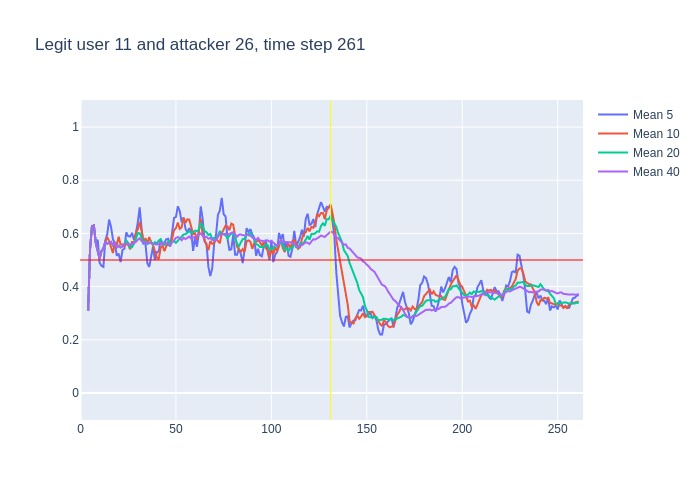

Source data for this figure (header and first rows):
, time, confidence, avg_5_conf, avg_10_conf, avg_20_conf, avg_40_conf, real_user, predicted, user_count
0, 3, 0.31, , , , , 11, 11, 16
1, 4, 0.77, 0.31, 0.31, 0.31, 0.31, 11, 11, 16
2, 5, 0.8, 0.54, 0.54, 0.54, 0.54, 11, 11, 16
3, 6, 0.64, 0.6267, 0.6267, 0.6267, 0.6267, 11, 11, 16
4, 7, 0.3, 0.63, 0.63, 0.63, 0.63, 11, 11, 16
5, 8, 0.37, 0.564, 0.564, 0.564, 0.564, 11, 20, 16
6, 9, 0.34, 0.576, 0.5317, 0.5317, 0.5317, 11, 8, 16
7, 10, 0.74, 0.49, 0.5043, 0.5043, 0.5043, 11, 11, 16
8, 11, 0.62, 0.478, 0.5337, 0.5337, 0.5337, 11, 11, 16
9, 12, 0.8, 0.474, 0.5433, 0.5433, 0.5433, 11, 11, 16
10, 13, 0.48, 0.574, 0.569, 0.569, 0.569, 11, 11, 16
11, 14, 0.62, 0.596, 0.586, 0.5609, 0.5609, 11, 11, 16
12, 15, 0.6, 0.652, 0.571, 0.5658, 0.5658, 11, 11, 16
13, 16, 0.39, 0.624, 0.551, 0.5685, 0.5685, 11, 11, 16
14, 17, 0.72, 0.578, 0.526, 0.5557, 0.5557, 11, 11, 16
15, 18, 0.25, 0.562, 0.568, 0.5667, 0.5667, 11, 11, 16
16, 19, 0.66, 0.516, 0.556, 0.5469, 0.5469, 11, 11, 16
17, 20, 0.44, 0.524, 0.588, 0.5535, 0.5535, 11, 11, 16
18, 21, 0.62, 0.492, 0.558, 0.5472, 0.5472, 11, 11, 16
19, 22, 0.74, 0.538, 0.558, 0.5511, 0.5511, 11, 11, 16
20, 23, 0.56, 0.542, 0.552, 0.5605, 0.5605, 11, 11, 16
21, 24, 0.59, 0.604, 0.56, 0.573, 0.5605, 11, 11, 16
22, 25, 0.43, 0.59, 0.557, 0.564, 0.5618, 11, 11, 16
23, 26, 0.69, 0.588, 0.54, 0.5455, 0.5561, 11, 11, 16
24, 27, 0.61, 0.602, 0.57, 0.548, 0.5617, 11, 11, 16
25, 28, 0.68, 0.576, 0.559, 0.5635, 0.5636, 11, 11, 16
26, 29, 0.79, 0.6, 0.602, 0.579, 0.5681, 11, 11, 16
27, 30, 0.72, 0.64, 0.615, 0.6015, 0.5763, 11, 11, 16
28, 31, 0.29, 0.698, 0.643, 0.6005, 0.5814, 11, 11, 16
29, 32, 0.33, 0.618, 0.61, 0.584, 0.5714, 11, 11, 16
30, 33, 0.69, 0.562, 0.569, 0.5605, 0.5633, 11, 11, 16
31, 34, 0.41, 0.564, 0.582, 0.571, 0.5674, 11, 11, 16
32, 35, 0.65, 0.488, 0.564, 0.5605, 0.5625, 11, 11, 16
33, 36, 0.5, 0.474, 0.586, 0.563, 0.5652, 11, 11, 16
34, 37, 0.5, 0.516, 0.567, 0.5685, 0.5632, 11, 11, 16
35, 38, 0.44, 0.55, 0.556, 0.5575, 0.5614, 11, 11, 16
36, 39, 0.56, 0.5, 0.532, 0.567, 0.5581, 11, 11, 16
37, 40, 0.66, 0.53, 0.509, 0.562, 0.5581, 11, 11, 16
38, 41, 0.73, 0.532, 0.503, 0.573, 0.5608, 11, 11, 16
39, 42, 0.39, 0.578, 0.547, 0.5785, 0.5651, 11, 14, 16
40, 43, 0.49, 0.556, 0.553, 0.561, 0.5607, 11, 11, 16
41, 44, 0.62, 0.566, 0.533, 0.5575, 0.5653, 11, 11, 16
42, 45, 0.67, 0.578, 0.554, 0.559, 0.5615, 11, 11, 16
43, 46, 0.58, 0.58, 0.556, 0.571, 0.5582, 11, 11, 16
44, 47, 0.66, 0.55, 0.564, 0.5655, 0.5567, 11, 11, 16
45, 48, 0.76, 0.604, 0.58, 0.568, 0.5658, 11, 11, 16
46, 49, 0.64, 0.658, 0.612, 0.572, 0.5755, 11, 11, 16
47, 50, 0.87, 0.662, 0.62, 0.5645, 0.583, 11, 11, 16
48, 51, 0.49, 0.702, 0.641, 0.572, 0.5863, 11, 11, 16
49, 52, 0.45, 0.684, 0.617, 0.582, 0.583, 11, 11, 16
50, 53, 0.85, 0.642, 0.623, 0.588, 0.5742, 11, 11, 16
51, 54, 0.43, 0.66, 0.659, 0.596, 0.5835, 11, 11, 16
52, 55, 0.8, 0.618, 0.64, 0.597, 0.5787, 11, 11, 16
53, 56, 0.57, 0.604, 0.653, 0.6045, 0.5837, 11, 11, 16
54, 57, 0.39, 0.62, 0.652, 0.608, 0.5883, 11, 11, 16
55, 58, 0.48, 0.608, 0.625, 0.6025, 0.58, 11, 11, 16
56, 59, 0.68, 0.534, 0.597, 0.6045, 0.5857, 11, 11, 16
57, 60, 0.63, 0.584, 0.601, 0.6105, 0.5863, 11, 11, 16
58, 61, 0.82, 0.55, 0.577, 0.609, 0.591, 11, 11, 16
59, 62, 0.9, 0.6, 0.61, 0.6135, 0.596, 11, 11, 16
... 199 more rows
